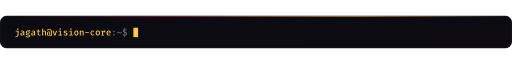
t = 0.00 s
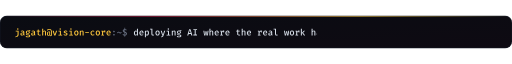
t = 1.66 s
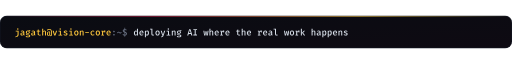
t = 2.51 s
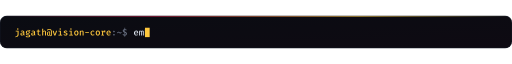
t = 5.10 s
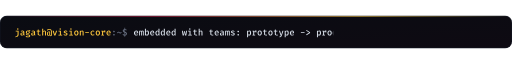
t = 6.64 s
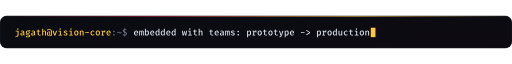
t = 9.31 s

The animated SVG that drew these frames (rendered in a browser with its animation timeline set to each time). Animation: 6 SMIL elements (animate=6); frames cover the first 9.31 s, repeats indefinitely.

<svg xmlns="http://www.w3.org/2000/svg" xmlns:xlink="http://www.w3.org/1999/xlink" width="1200" height="76" viewBox="0 0 1200 76" role="img" aria-label="Terminal: deploying AI where the real work happens / embedded with teams: prototype -&gt; production / turning models into tools people trust / built to serve. never to rule."><title>Terminal: deploying AI where the real work happens / embedded with teams: prototype -&gt; production / turning models into tools people trust / built to serve. never to rule.</title><defs><clipPath id="clip1"><rect width="1200" height="76" rx="16"/></clipPath><linearGradient id="bg2" x1="0" y1="0" x2="1" y2="1"><stop offset="0" stop-color="#0A0C12"/><stop offset="1" stop-color="#0E0A12"/></linearGradient><linearGradient id="line3" x1="0" y1="0" x2="1" y2="0"><stop offset="0" stop-color="#C4183C" stop-opacity="0"/><stop offset=".3" stop-color="#C4183C"/><stop offset=".7" stop-color="#FFC83D"/><stop offset="1" stop-color="#FFC83D" stop-opacity="0"/></linearGradient><clipPath id="type4"><rect x="312.6" y="10" width="0" height="56"><animate attributeName="width" values="0;14.6;27.2;39.8;52.4;65;77.6;90.2;102.8;115.4;128;140.6;153.2;165.8;178.4;191;203.6;216.2;228.8;241.4;254;266.6;279.2;291.8;304.4;317;329.6;342.2;354.8;367.4;380;392.6;405.2;417.8;430.4;443;455.6;468.2;480.8;493.4;506;506;493.4;480.8;468.2;455.6;443;430.4;417.8;405.2;392.6;380;367.4;354.8;342.2;329.6;317;304.4;291.8;279.2;266.6;254;241.4;228.8;216.2;203.6;191;178.4;165.8;153.2;140.6;128;115.4;102.8;90.2;77.6;65;52.4;39.8;27.2;14.6;0" keyTimes="0.0000;0.0024;0.0047;0.0071;0.0095;0.0119;0.0142;0.0166;0.0190;0.0214;0.0238;0.0261;0.0285;0.0309;0.0332;0.0356;0.0380;0.0404;0.0427;0.0451;0.0475;0.0499;0.0522;0.0546;0.0570;0.0594;0.0617;0.0641;0.0665;0.0689;0.0713;0.0736;0.0760;0.0784;0.0807;0.0831;0.0855;0.0879;0.0903;0.0926;0.0950;0.2150;0.2157;0.2165;0.2172;0.2180;0.2188;0.2195;0.2203;0.2210;0.2217;0.2225;0.2233;0.2240;0.2248;0.2255;0.2262;0.2270;0.2277;0.2285;0.2293;0.2300;0.2308;0.2315;0.2322;0.2330;0.2337;0.2345;0.2353;0.2360;0.2367;0.2375;0.2382;0.2390;0.2397;0.2405;0.2413;0.2420;0.2427;0.2435;0.2442;0.2450" calcMode="discrete" dur="20.0s" repeatCount="indefinite"/></rect></clipPath><clipPath id="type5"><rect x="312.6" y="10" width="0" height="56"><animate attributeName="width" values="0;14.6;27.2;39.8;52.4;65;77.6;90.2;102.8;115.4;128;140.6;153.2;165.8;178.4;191;203.6;216.2;228.8;241.4;254;266.6;279.2;291.8;304.4;317;329.6;342.2;354.8;367.4;380;392.6;405.2;417.8;430.4;443;455.6;468.2;480.8;493.4;506;518.6;531.2;543.8;556.4;556.4;543.8;531.2;518.6;506;493.4;480.8;468.2;455.6;443;430.4;417.8;405.2;392.6;380;367.4;354.8;342.2;329.6;317;304.4;291.8;279.2;266.6;254;241.4;228.8;216.2;203.6;191;178.4;165.8;153.2;140.6;128;115.4;102.8;90.2;77.6;65;52.4;39.8;27.2;14.6;0" keyTimes="0.0000;0.2522;0.2543;0.2565;0.2586;0.2608;0.2630;0.2651;0.2673;0.2694;0.2716;0.2737;0.2759;0.2781;0.2802;0.2824;0.2845;0.2867;0.2889;0.2910;0.2932;0.2953;0.2975;0.2997;0.3018;0.3040;0.3061;0.3083;0.3105;0.3126;0.3148;0.3169;0.3191;0.3212;0.3234;0.3256;0.3277;0.3299;0.3320;0.3342;0.3364;0.3385;0.3407;0.3428;0.3450;0.4650;0.4657;0.4664;0.4670;0.4677;0.4684;0.4691;0.4698;0.4705;0.4711;0.4718;0.4725;0.4732;0.4739;0.4745;0.4752;0.4759;0.4766;0.4773;0.4780;0.4786;0.4793;0.4800;0.4807;0.4814;0.4820;0.4827;0.4834;0.4841;0.4848;0.4855;0.4861;0.4868;0.4875;0.4882;0.4889;0.4895;0.4902;0.4909;0.4916;0.4923;0.4930;0.4936;0.4943;0.4950" calcMode="discrete" dur="20.0s" repeatCount="indefinite"/></rect></clipPath><clipPath id="type6"><rect x="312.6" y="10" width="0" height="56"><animate attributeName="width" values="0;14.6;27.2;39.8;52.4;65;77.6;90.2;102.8;115.4;128;140.6;153.2;165.8;178.4;191;203.6;216.2;228.8;241.4;254;266.6;279.2;291.8;304.4;317;329.6;342.2;354.8;367.4;380;392.6;405.2;417.8;430.4;443;455.6;468.2;480.8;480.8;468.2;455.6;443;430.4;417.8;405.2;392.6;380;367.4;354.8;342.2;329.6;317;304.4;291.8;279.2;266.6;254;241.4;228.8;216.2;203.6;191;178.4;165.8;153.2;140.6;128;115.4;102.8;90.2;77.6;65;52.4;39.8;27.2;14.6;0" keyTimes="0.0000;0.5025;0.5050;0.5075;0.5100;0.5125;0.5150;0.5175;0.5200;0.5225;0.5250;0.5275;0.5300;0.5325;0.5350;0.5375;0.5400;0.5425;0.5450;0.5475;0.5500;0.5525;0.5550;0.5575;0.5600;0.5625;0.5650;0.5675;0.5700;0.5725;0.5750;0.5775;0.5800;0.5825;0.5850;0.5875;0.5900;0.5925;0.5950;0.7150;0.7158;0.7166;0.7174;0.7182;0.7189;0.7197;0.7205;0.7213;0.7221;0.7229;0.7237;0.7245;0.7253;0.7261;0.7268;0.7276;0.7284;0.7292;0.7300;0.7308;0.7316;0.7324;0.7332;0.7339;0.7347;0.7355;0.7363;0.7371;0.7379;0.7387;0.7395;0.7403;0.7411;0.7418;0.7426;0.7434;0.7442;0.7450" calcMode="discrete" dur="20.0s" repeatCount="indefinite"/></rect></clipPath><clipPath id="type7"><rect x="312.6" y="10" width="0" height="56"><animate attributeName="width" values="0;14.6;27.2;39.8;52.4;65;77.6;90.2;102.8;115.4;128;140.6;153.2;165.8;178.4;191;203.6;216.2;228.8;241.4;254;266.6;279.2;291.8;304.4;317;329.6;342.2;354.8;367.4;380;380;367.4;354.8;342.2;329.6;317;304.4;291.8;279.2;266.6;254;241.4;228.8;216.2;203.6;191;178.4;165.8;153.2;140.6;128;115.4;102.8;90.2;77.6;65;52.4;39.8;27.2;14.6;0" keyTimes="0.0000;0.7532;0.7563;0.7595;0.7627;0.7658;0.7690;0.7722;0.7753;0.7785;0.7817;0.7848;0.7880;0.7912;0.7943;0.7975;0.8007;0.8038;0.8070;0.8102;0.8133;0.8165;0.8197;0.8228;0.8260;0.8292;0.8323;0.8355;0.8387;0.8418;0.8450;0.9650;0.9660;0.9670;0.9680;0.9690;0.9700;0.9710;0.9720;0.9730;0.9740;0.9750;0.9760;0.9770;0.9780;0.9790;0.9800;0.9810;0.9820;0.9830;0.9840;0.9850;0.9860;0.9870;0.9880;0.9890;0.9900;0.9910;0.9920;0.9930;0.9940;0.9950" calcMode="discrete" dur="20.0s" repeatCount="indefinite"/></rect></clipPath><path id="mono-j" d="M911 1056.2V221.7Q911 25.3 829.3 -104.8Q747.6 -234.8 590.6 -312.5Q433.6 -390.2 207.7 -431L171.6 -259Q329.2 -228.7 444.9 -175.9Q560.6 -123 623.8 -30.9Q687 61.2 687 207V892H270V1056.2ZM735.7 1573.4Q801.4 1573.4 842.1 1533Q882.9 1492.5 882.9 1433.3Q882.9 1372.6 842.1 1331.7Q801.4 1290.7 735.7 1290.7Q670.9 1290.7 630.4 1331.7Q589.9 1372.6 589.9 1433.3Q589.9 1492.5 630.4 1533Q670.9 1573.4 735.7 1573.4Z"/><path id="mono-a" d="M985.1 258.6Q985.1 196.6 1004.3 168.4Q1023.4 140.2 1064.7 126.2L1014.6 -25.7Q936.9 -16.7 880.7 17Q824.6 50.7 796.3 119.6Q738.1 46.6 649.1 9.6Q560.1 -27.3 458.7 -27.3Q298.5 -27.3 205.1 63.6Q111.7 154.4 111.7 301.4Q111.7 468.2 241.9 557.9Q372.1 647.6 614.3 647.6H765V717.3Q765 819.5 703.3 864Q641.7 908.6 529.6 908.6Q477.6 908.6 403.9 895.3Q330.1 882 249.1 854L193.9 1012.2Q293 1049.3 388.2 1066.5Q483.4 1083.6 564.2 1083.6Q776.3 1083.6 880.7 990Q985.1 896.3 985.1 730.1ZM527 137.9Q594.8 137.9 659.9 173.9Q725 209.9 765 275V508.3H641Q482.6 508.3 414.9 455.8Q347.1 403.4 347.1 311Q347.1 227 392.5 182.4Q437.9 137.9 527 137.9Z"/><path id="mono-g" d="M1066.7 1190.3 1127.3 1004.3Q1064.1 983.3 988.6 976.1Q913.1 969 819.9 969Q914.6 927 963 861.6Q1011.4 796.1 1011.4 701.3Q1011.4 597.8 961.2 516.8Q911 435.9 817.9 389.9Q724.8 343.9 595 343.9Q549 343.9 515.6 348.1Q482.3 352.3 450.4 361.1Q429.6 347.3 416.5 323.6Q403.4 299.9 403.4 274.2Q403.4 241.6 429.7 218.2Q455.9 194.9 535.3 194.9H718.9Q831.9 194.9 918.5 156.3Q1005.2 117.7 1054.5 51.6Q1103.7 -14.5 1103.7 -98.7Q1103.7 -256.9 967.7 -344Q831.6 -431 576 -431Q394.5 -431 291.9 -393.8Q189.3 -356.6 147.2 -284Q105.1 -211.3 105.1 -104.9H305.6Q305.6 -160.5 327.4 -196.4Q349.3 -232.4 408.3 -250Q467.2 -267.6 578.2 -267.6Q688.8 -267.6 754.5 -249.4Q820.2 -231.3 849.6 -196.8Q878.9 -162.4 878.9 -114Q878.9 -49.7 822.7 -15Q766.5 19.8 673.1 19.8H492.1Q342.2 19.8 272.8 81.1Q203.4 142.4 203.4 223.1Q203.4 276.9 233.5 326.7Q263.6 376.6 320.6 413.6Q225.8 463.8 182.2 535.6Q138.7 607.4 138.7 709.4Q138.7 821.3 194.9 905.2Q251.1 989 350.7 1036Q450.3 1083 579.7 1083Q707.3 1082.9 792.2 1096.6Q877.1 1110.4 940.6 1134.9Q1004.1 1159.5 1066.7 1190.3ZM582.4 929.3Q475.3 929.3 421 868.6Q366.7 807.9 366.7 710.6Q366.7 611.1 422.2 550.4Q477.8 489.7 585.3 489.7Q684.4 489.7 736.7 547.8Q789 605.8 789 713.1Q789 820.8 737 875.1Q684.9 929.3 582.4 929.3Z"/><path id="mono-t" d="M1059.6 56.2Q1002.4 19.1 921.1 -4.1Q839.8 -27.3 752.3 -27.3Q568.3 -27.3 472.8 68.4Q377.3 164.1 377.3 320.3V892.9H142.3V1056.2H377.3V1292L601.3 1319V1056.2H956.7L932.4 892.9H601.3V321.7Q601.3 237 643.8 195.6Q686.2 154.1 783.4 154.1Q841.4 154.1 890 167.9Q938.7 181.6 979 203.6Z"/><path id="mono-h" d="M401.9 1501.6V927.3Q466 1005.5 551.9 1044.5Q637.8 1083.6 728.7 1083.6Q878.4 1083.6 951 1001.1Q1023.6 918.5 1023.6 770.4V0H799.6V735.1Q799.6 830.2 763.9 871.5Q728.3 912.9 647.8 912.9Q598 912.9 552.3 890.4Q506.7 868 468.6 832Q430.4 796.1 401.9 755.1V0H177.9V1478.2Z"/><path id="mono-at" d="M569.7 1407.6Q719.8 1407.6 825.8 1364.3Q931.8 1321 1001.1 1243.3Q1070.5 1165.5 1109.7 1060.9Q1148.9 956.3 1164.8 833.3Q1180.7 710.3 1180.7 577.6Q1180.7 325.6 1156.6 156.4Q1132.6 -12.8 1067.5 -98.2Q1002.3 -183.7 879.1 -183.7Q818.8 -183.7 774.6 -156.7Q730.4 -129.6 701.7 -87.1Q672.9 -44.5 658.3 4.5Q643.7 53.6 642 97.6H634Q614.4 50 579 6Q543.6 -37.9 489.6 -65.8Q435.6 -93.7 358.3 -93.7Q246.1 -93.7 177.9 -34.2Q109.8 25.4 79 129.1Q48.3 232.8 48.3 363.8Q48.3 619.4 152 753.6Q255.7 887.9 453.1 887.9Q526.9 887.9 599.5 870.4Q672.1 853 755.6 808V213.8Q755.6 118.7 770.6 67Q785.5 15.4 812.1 -4.8Q838.8 -25 873.4 -25Q913.5 -25 935.7 15.8Q958 56.6 967.9 134.1Q977.8 211.7 980.1 321.8Q982.3 432 982.3 569.7Q982.3 718.1 965.8 841.5Q949.2 964.9 904.8 1054.9Q860.3 1144.8 778 1194.1Q695.7 1243.3 564.7 1243.3Q463.9 1243.3 352.4 1205.4Q240.9 1167.5 117.7 1059.3L10.4 1184.2Q146 1302.3 285.7 1355Q425.4 1407.6 569.7 1407.6ZM455.8 735.9Q340.8 735.9 298.9 646.3Q257 556.7 257 363.8Q257 268.4 269.1 200.4Q281.2 132.4 311.1 96.1Q340.9 59.7 392.3 59.7Q452.6 59.7 486.7 88Q520.7 116.2 537.9 154.5Q555.1 192.7 563.9 222.3V710.1Q537.2 724 512 729.9Q486.9 735.9 455.8 735.9Z"/><path id="mono-v" d="M1102.7 1056.2 731 0H468.7L97.3 1056.2H336.7L604.6 186.4L873.8 1056.2Z"/><path id="mono-i" d="M755 1056.2V164.2H1041.7V0H215.1V164.2H531V892H225.1V1056.2ZM599.4 1573.4Q665.1 1573.4 705.6 1533Q746.1 1492.5 746.1 1433.3Q746.1 1372.6 705.6 1331.7Q665.1 1290.7 599.4 1290.7Q534.6 1290.7 493.9 1331.7Q453.1 1372.6 453.1 1433.3Q453.1 1492.5 493.9 1533Q534.6 1573.4 599.4 1573.4Z"/><path id="mono-s" d="M561.7 144.6Q667 144.6 729 182.3Q790.9 220 790.9 286.2Q790.9 328.9 773.1 359.3Q755.3 389.7 701 415.3Q646.8 440.8 537.4 468.9Q432.8 495.8 354.4 533Q276.1 570.1 232.9 629.3Q189.8 688.4 189.8 781Q189.8 872.1 241.1 940.2Q292.4 1008.2 387.5 1045.9Q482.6 1083.6 612.4 1083.6Q745.3 1083.6 844.1 1048.8Q942.9 1013.9 1012.7 962.2L919.3 821.3Q857.1 862.3 783.5 888Q709.9 913.7 617.6 913.7Q510.9 913.7 464.5 881.9Q418.1 850.2 418.1 796.7Q418.1 757.7 441.5 731.5Q464.8 705.3 523.1 682.4Q581.4 659.5 686.9 630Q789.9 602 866.6 564Q943.4 526 985.8 463.7Q1028.3 401.4 1028.3 300.7Q1028.3 187.1 962.4 114.4Q896.5 41.6 790.2 7.2Q683.9 -27.3 562.2 -27.3Q415.4 -27.3 308.2 15.3Q201 57.8 127.6 121.7L247.3 258Q309.3 208.1 389 176.3Q468.7 144.6 561.7 144.6Z"/><path id="mono-o" d="M601.4 1083.6Q755.9 1083.6 861.7 1015Q967.6 946.5 1022.2 822.1Q1076.7 697.8 1076.7 529.7Q1076.7 362.8 1021.2 237.4Q965.7 112.1 859.6 42.4Q753.4 -27.3 600 -27.3Q446.6 -27.3 340.2 40.4Q233.8 108.1 178.6 233Q123.3 357.8 123.3 527.7Q123.3 692.9 178.8 817.9Q234.3 943 341.2 1013.3Q448.1 1083.6 601.4 1083.6ZM601.4 910Q480 910 419.1 817.3Q358.2 724.6 358.2 527.7Q358.2 331.6 418.4 238.9Q478.6 146.2 600 146.2Q721.4 146.2 781.6 238.9Q841.8 331.6 841.8 529.7Q841.8 725.2 781.8 817.6Q721.9 910 601.4 910Z"/><path id="mono-n" d="M177.9 0V1056.2H371.4L387.7 918.9Q454.4 999.8 544.2 1041.7Q633.9 1083.6 728.7 1083.6Q876.7 1083.6 950.1 1001.1Q1023.6 918.5 1023.6 770.4V0H799.6V659.3Q799.6 750.6 788.7 806.6Q777.8 862.6 745.4 887.8Q713.1 912.9 648.7 912.9Q598 912.9 552.1 890.7Q506.2 868.5 468.3 833.2Q430.4 797.8 401.9 757.9V0Z"/><path id="mono-hyphen" d="M187.1 534.1V717.9H1012.9V534.1Z"/><path id="mono-c" d="M686.7 157Q760.8 157 825 182.8Q889.2 208.5 946.7 249L1051.3 104.6Q981.8 45.5 883.4 9.1Q785.1 -27.3 680.2 -27.3Q517.9 -27.3 402.8 41.3Q287.7 109.9 226.7 233.7Q165.8 357.5 165.8 522.6Q165.8 683.8 227.5 810.6Q289.3 937.5 405.1 1010.5Q521 1083.6 683.9 1083.6Q792.4 1083.6 883.1 1051.8Q973.7 1019.9 1049.9 957.3L946.9 815.7Q884.7 859 820.2 881.6Q755.6 904.3 687.7 904.3Q562.5 904.3 483.1 812.3Q403.7 720.3 403.7 522.6Q403.7 391.2 440.5 310.7Q477.2 230.3 541.3 193.7Q605.3 157 686.7 157Z"/><path id="mono-r" d="M187.9 0V160.2H342.7V896.6H187.9V1056.2H513.7L555 811Q614.4 943.7 701.9 1013.3Q789.5 1083 926.6 1083Q974.3 1083 1011.8 1075.7Q1049.2 1068.4 1085.7 1056.2L1019 864.3Q987.1 873.2 959.3 877.5Q931.5 881.7 897 881.7Q782 881.7 698.4 796Q614.9 710.3 566.7 552.4V160.2H779.6V0ZM887.7 666.9V926.6L916 1056.2H1085.7L1048.3 666.9Z"/><path id="mono-e" d="M363.7 456.3Q370.9 347.7 410.1 279.3Q449.4 211 512.5 179.1Q575.6 147.1 651.7 147.1Q729.5 147.1 795.9 171.1Q862.2 195.1 929 239.4L1026.3 105.3Q952.3 45.1 853 8.9Q753.6 -27.3 641.1 -27.3Q476.9 -27.3 363.2 43.1Q249.5 113.4 190.9 238.2Q132.3 363.1 132.3 527.1Q132.3 685.6 190.3 811.4Q248.4 937.3 356.3 1010.4Q464.1 1083.6 614.3 1083.6Q754.8 1083.6 856.5 1020Q958.2 956.5 1013.4 838.5Q1068.7 720.6 1068.7 556.3Q1068.7 529.3 1067.4 502.9Q1066.2 476.4 1064.1 456.3ZM615.8 917.6Q510.6 917.6 442.1 842.7Q373.6 767.8 362.6 608.9H851.8Q849.3 757.9 788.5 837.8Q727.8 917.6 615.8 917.6Z"/><path id="mono-colon" d="M418.7 154Q418.7 226.5 470.9 279.4Q523 332.2 598.6 332.2Q675.5 332.2 727.4 279.4Q779.3 226.5 779.3 154Q779.3 79 727.4 25.9Q675.5 -27.3 598.6 -27.3Q523 -27.3 470.9 25.9Q418.7 79 418.7 154ZM418.7 863.7Q418.7 913.5 442.7 954.1Q466.6 994.6 507.7 1018.8Q548.7 1043 598.6 1043Q675.5 1043 727.4 990.3Q779.3 937.7 779.3 863.7Q779.3 790.2 727.4 736.8Q675.5 683.4 598.6 683.4Q523 683.4 470.9 736.8Q418.7 790.2 418.7 863.7Z"/><path id="mono-asciitilde" d="M408.9 823.6Q483.8 823.6 537.1 793.6Q590.4 763.6 632.3 723.6Q674.1 683.6 713.1 653.6Q752.2 623.6 797.7 623.6Q858 623.6 903.6 669.4Q949.1 715.1 988.1 788.2L1129.7 719.7Q1095.8 649.3 1050.6 585.9Q1005.4 522.6 942.5 482.6Q879.6 442.6 791.1 442.6Q720.1 442.6 667.5 472.6Q614.9 502.6 572.4 542.6Q529.8 582.6 489.3 612.6Q448.8 642.6 402.3 642.6Q340 642.6 295.4 596.5Q250.9 550.4 211.9 478.4L70.3 545.4Q104.6 613.6 149.1 677.5Q193.6 741.3 256.7 782.5Q319.8 823.6 408.9 823.6Z"/><path id="mono-dollar" d="M693.7 1702.4V1403Q814.8 1391.6 909.9 1347.1Q1005.1 1302.7 1070.9 1243.6L949 1117.1Q892.6 1167.4 828.2 1196.7Q763.8 1225.9 693.7 1233.3V817.7Q807.1 780.4 896.7 727Q986.4 673.7 1038.8 592.4Q1091.1 511.2 1091.1 389.7Q1091.1 288.8 1046 201.8Q1000.8 114.9 912.4 56.3Q823.9 -2.3 693.7 -19.3V-313H549V-25.3Q404.8 -15.2 295.8 40.7Q186.7 96.6 117 163.8L237.4 299Q302.1 237.7 378.2 197.9Q454.2 158.1 549 151.1V652.4Q357.9 715.8 263.4 809.4Q169 903 169 1043.1Q169 1133.9 212.5 1211.1Q256 1288.4 340.9 1339.7Q425.9 1390.9 549 1403V1702.4ZM693.7 599.4V158.6Q866.6 194.7 866.6 374.3Q866.6 448.6 829.6 502.4Q792.6 556.2 693.7 599.4ZM549 1229.9Q475 1217.5 431.2 1173.3Q387.3 1129 387.3 1058.6Q387.3 996.6 419.1 953.3Q450.8 909.9 549 868.1Z"/><path id="mono-d" d="M798.1 1505 1022.1 1479.7V0H824.6L808.6 130.4Q755.5 55 680.3 13.9Q605.1 -27.3 511.7 -27.3Q376.3 -27.3 288.4 42.5Q200.5 112.3 157.7 237.4Q115 362.5 115 528.2Q115 688.9 164.8 814.2Q214.6 939.5 307.9 1011.6Q401.2 1083.6 531.8 1083.6Q614.7 1083.6 681 1054.5Q747.3 1025.4 798.1 969.3ZM590.9 912Q478.2 912 415 818.7Q351.9 725.4 351.9 527.7Q351.9 393.3 377.9 308.9Q403.9 224.4 452.9 184.8Q501.9 145.3 571.4 145.3Q647 145.3 702.9 189.3Q758.9 233.3 798.1 295.1V795.3Q758.9 850.7 706.8 881.3Q654.7 912 590.9 912Z"/><path id="mono-p" d="M693 1083.6Q833 1083.6 917 1015.1Q1001.1 946.5 1038.9 822.2Q1076.7 697.9 1076.7 529.7Q1076.7 368.6 1030.9 242.7Q985 116.8 894.7 44.8Q804.5 -27.3 670.1 -27.3Q503.6 -27.3 401.9 90.4V-405.7L177.9 -431V1056.2H372.6L386.6 920Q447.2 1001.6 526.4 1042.6Q605.6 1083.6 693 1083.6ZM631.4 911.4Q556.3 911.4 499 866.2Q441.6 821 401.9 759.7V265.7Q440.1 209 492.7 178.4Q545.2 147.7 610.6 147.7Q724.3 147.7 783 238.8Q841.8 329.9 841.8 528.6Q841.8 664.4 818.4 748.6Q795.1 832.9 748.3 872.2Q701.6 911.4 631.4 911.4Z"/><path id="mono-l" d="M642.2 1479.7V288Q642.2 215.4 686.4 184.8Q730.6 154.1 802.2 154.1Q847.6 154.1 888.7 163.9Q929.8 173.6 969 189L1025.9 33.1Q979 9.4 910.7 -8.9Q842.4 -27.3 754.3 -27.3Q594.9 -27.3 506.6 62.6Q418.3 152.5 418.3 308.3V1315.4H99V1479.7Z"/><path id="mono-y" d="M1102.3 1056.2 738.2 -4.3Q697.5 -124.2 633.2 -215.7Q568.8 -307.1 468.9 -363.2Q369 -419.2 220.9 -431.6L191.6 -263.7Q299 -247.3 362.5 -214.6Q426.1 -181.9 463.6 -129Q501.2 -76.1 529.8 0H453.9L97.7 1056.2H335.9L601.8 156L871.8 1056.2Z"/><path id="mono-A" d="M841.7 331.6H349.4L253.4 0H17.3L456.1 1380.2H744.4L1183.7 0H937.7ZM397.1 511.1H793.4L596 1200.3Z"/><path id="mono-I" d="M1015 1380.2V1203H716.6V177.7H1015V0H185V177.7H483.4V1203H185V1380.2Z"/><path id="mono-w" d="M1004.1 0H724.1L604.9 750.4L477.3 0H203.3L24.3 1056.2H240.4L350.1 139L497.1 922.2H721.4L857.9 139L968.1 1056.2H1175.7Z"/><path id="mono-k" d="M1107.7 1056.2 681.1 583.9 1152.6 0H879.3L424.9 577.7L846.7 1056.2ZM408.6 1505V0H184.6V1479.7Z"/><path id="mono-m" d="M906.3 1083.6Q966.5 1083.6 1014.1 1057.6Q1061.6 1031.6 1089.5 966.7Q1117.3 901.8 1117.3 784.6V0H917.7V754.3Q917.7 837.1 906.2 873.1Q894.8 909 847.4 909Q808.5 909 769.6 885.4Q730.6 861.8 691.4 804.6V0H509.7V754.3Q509.7 837.1 498.2 873.1Q486.8 909 439.4 909Q399.6 909 361.1 885.4Q322.6 861.8 283.4 804.6V0H82.7V1056.2H252.4L266.7 941.7Q312.4 1005.4 365.1 1044.5Q417.7 1083.6 493 1083.6Q553 1083.6 602.2 1054Q651.4 1024.5 673.7 949.4Q718.4 1009.3 774 1046.4Q829.6 1083.6 906.3 1083.6Z"/><path id="mono-b" d="M401.9 930Q456.6 1002.2 530.5 1042.9Q604.4 1083.6 691.6 1083.6Q831 1083.6 917.7 1015.1Q1004.5 946.5 1044.7 822.2Q1085 697.9 1085 529.7Q1085 368.6 1037 242.7Q989 116.8 895.4 44.8Q801.9 -27.3 665.3 -27.3Q488.2 -27.3 387.4 104.1L375.4 0H177.9V1479.7L401.9 1505ZM609.1 144.2Q722.8 144.2 785.5 237.1Q848.1 329.9 848.1 528.6Q848.1 664.4 822.9 748.6Q797.6 832.9 749 872.2Q700.5 911.4 630.9 911.4Q556.3 911.4 499 866.2Q441.6 821 401.9 759.7V265.7Q439 209.1 491.6 176.7Q544.2 144.2 609.1 144.2Z"/><path id="mono-greater" d="M265.6 1202 1039.4 723.7V531.3L272.4 52.6L162 211L847 626.6L162 1037.3Z"/><path id="mono-u" d="M401.9 1056.2V317.7Q401.9 224 439.5 184.2Q477.1 144.4 553 144.4Q625.5 144.4 692.2 187.2Q758.9 229.9 798.1 292V1056.2H1022.1V0H828.6L814.6 135Q755.8 56.1 665.9 14.4Q575.9 -27.3 481.9 -27.3Q328.8 -27.3 253.3 57.4Q177.9 142.1 177.9 290.2V1056.2Z"/><path id="mono-period" d="M405.8 167.4Q405.8 220.8 431.4 264.6Q457.1 308.4 500.9 334.3Q544.8 360.2 598.6 360.2Q653.9 360.2 697.9 334.3Q741.9 308.4 767.6 264.6Q793.3 220.8 793.3 167.4Q793.3 114.1 767.6 69.6Q741.9 25.1 697.9 -1.1Q653.9 -27.3 598.6 -27.3Q544.8 -27.3 500.9 -1.1Q457.1 25.1 431.4 69.6Q405.8 114.1 405.8 167.4Z"/></defs><g clip-path="url(#clip1)"><rect width="1200" height="76" fill="url(#bg2)"/><rect y="0" width="1200" height="2" fill="url(#line3)"/><g transform="translate(34 46) scale(0.01050 -0.01050)" fill="#FFC83D" ><use xlink:href="#mono-j" x="0"/><use xlink:href="#mono-a" x="1200"/><use xlink:href="#mono-g" x="2400"/><use xlink:href="#mono-a" x="3600"/><use xlink:href="#mono-t" x="4800"/><use xlink:href="#mono-h" x="6000"/><use xlink:href="#mono-at" x="7200"/><use xlink:href="#mono-v" x="8400"/><use xlink:href="#mono-i" x="9600"/><use xlink:href="#mono-s" x="10800"/><use xlink:href="#mono-i" x="12000"/><use xlink:href="#mono-o" x="13200"/><use xlink:href="#mono-n" x="14400"/><use xlink:href="#mono-hyphen" x="15600"/><use xlink:href="#mono-c" x="16800"/><use xlink:href="#mono-o" x="18000"/><use xlink:href="#mono-r" x="19200"/><use xlink:href="#mono-e" x="20400"/></g><g transform="translate(260.8 46) scale(0.01050 -0.01050)" fill="#6B7385" ><use xlink:href="#mono-colon" x="0"/><use xlink:href="#mono-asciitilde" x="1200"/><use xlink:href="#mono-dollar" x="2400"/></g><g clip-path="url(#type4)"><g transform="translate(312.6 46) scale(0.01050 -0.01050)" fill="#D7DEE8" ><use xlink:href="#mono-d" x="0"/><use xlink:href="#mono-e" x="1200"/><use xlink:href="#mono-p" x="2400"/><use xlink:href="#mono-l" x="3600"/><use xlink:href="#mono-o" x="4800"/><use xlink:href="#mono-y" x="6000"/><use xlink:href="#mono-i" x="7200"/><use xlink:href="#mono-n" x="8400"/><use xlink:href="#mono-g" x="9600"/><use xlink:href="#mono-A" x="12000"/><use xlink:href="#mono-I" x="13200"/><use xlink:href="#mono-w" x="15600"/><use xlink:href="#mono-h" x="16800"/><use xlink:href="#mono-e" x="18000"/><use xlink:href="#mono-r" x="19200"/><use xlink:href="#mono-e" x="20400"/><use xlink:href="#mono-t" x="22800"/><use xlink:href="#mono-h" x="24000"/><use xlink:href="#mono-e" x="25200"/><use xlink:href="#mono-r" x="27600"/><use xlink:href="#mono-e" x="28800"/><use xlink:href="#mono-a" x="30000"/><use xlink:href="#mono-l" x="31200"/><use xlink:href="#mono-w" x="33600"/><use xlink:href="#mono-o" x="34800"/><use xlink:href="#mono-r" x="36000"/><use xlink:href="#mono-k" x="37200"/><use xlink:href="#mono-h" x="39600"/><use xlink:href="#mono-a" x="40800"/><use xlink:href="#mono-p" x="42000"/><use xlink:href="#mono-p" x="43200"/><use xlink:href="#mono-e" x="44400"/><use xlink:href="#mono-n" x="45600"/><use xlink:href="#mono-s" x="46800"/></g></g><g clip-path="url(#type5)"><g transform="translate(312.6 46) scale(0.01050 -0.01050)" fill="#D7DEE8" ><use xlink:href="#mono-e" x="0"/><use xlink:href="#mono-m" x="1200"/><use xlink:href="#mono-b" x="2400"/><use xlink:href="#mono-e" x="3600"/><use xlink:href="#mono-d" x="4800"/><use xlink:href="#mono-d" x="6000"/><use xlink:href="#mono-e" x="7200"/><use xlink:href="#mono-d" x="8400"/><use xlink:href="#mono-w" x="10800"/><use xlink:href="#mono-i" x="12000"/><use xlink:href="#mono-t" x="13200"/><use xlink:href="#mono-h" x="14400"/><use xlink:href="#mono-t" x="16800"/><use xlink:href="#mono-e" x="18000"/><use xlink:href="#mono-a" x="19200"/><use xlink:href="#mono-m" x="20400"/><use xlink:href="#mono-s" x="21600"/><use xlink:href="#mono-colon" x="22800"/><use xlink:href="#mono-p" x="25200"/><use xlink:href="#mono-r" x="26400"/><use xlink:href="#mono-o" x="27600"/><use xlink:href="#mono-t" x="28800"/><use xlink:href="#mono-o" x="30000"/><use xlink:href="#mono-t" x="31200"/><use xlink:href="#mono-y" x="32400"/><use xlink:href="#mono-p" x="33600"/><use xlink:href="#mono-e" x="34800"/><use xlink:href="#mono-hyphen" x="37200"/><use xlink:href="#mono-greater" x="38400"/><use xlink:href="#mono-p" x="40800"/><use xlink:href="#mono-r" x="42000"/><use xlink:href="#mono-o" x="43200"/><use xlink:href="#mono-d" x="44400"/><use xlink:href="#mono-u" x="45600"/><use xlink:href="#mono-c" x="46800"/><use xlink:href="#mono-t" x="48000"/><use xlink:href="#mono-i" x="49200"/><use xlink:href="#mono-o" x="50400"/><use xlink:href="#mono-n" x="51600"/></g></g><g clip-path="url(#type6)"><g transform="translate(312.6 46) scale(0.01050 -0.01050)" fill="#D7DEE8" ><use xlink:href="#mono-t" x="0"/><use xlink:href="#mono-u" x="1200"/><use xlink:href="#mono-r" x="2400"/><use xlink:href="#mono-n" x="3600"/><use xlink:href="#mono-i" x="4800"/><use xlink:href="#mono-n" x="6000"/><use xlink:href="#mono-g" x="7200"/><use xlink:href="#mono-m" x="9600"/><use xlink:href="#mono-o" x="10800"/><use xlink:href="#mono-d" x="12000"/><use xlink:href="#mono-e" x="13200"/><use xlink:href="#mono-l" x="14400"/><use xlink:href="#mono-s" x="15600"/><use xlink:href="#mono-i" x="18000"/><use xlink:href="#mono-n" x="19200"/><use xlink:href="#mono-t" x="20400"/><use xlink:href="#mono-o" x="21600"/><use xlink:href="#mono-t" x="24000"/><use xlink:href="#mono-o" x="25200"/><use xlink:href="#mono-o" x="26400"/><use xlink:href="#mono-l" x="27600"/><use xlink:href="#mono-s" x="28800"/><use xlink:href="#mono-p" x="31200"/><use xlink:href="#mono-e" x="32400"/><use xlink:href="#mono-o" x="33600"/><use xlink:href="#mono-p" x="34800"/><use xlink:href="#mono-l" x="36000"/><use xlink:href="#mono-e" x="37200"/><use xlink:href="#mono-t" x="39600"/><use xlink:href="#mono-r" x="40800"/><use xlink:href="#mono-u" x="42000"/><use xlink:href="#mono-s" x="43200"/><use xlink:href="#mono-t" x="44400"/></g></g><g clip-path="url(#type7)"><g transform="translate(312.6 46) scale(0.01050 -0.01050)" fill="#D7DEE8" ><use xlink:href="#mono-b" x="0"/><use xlink:href="#mono-u" x="1200"/><use xlink:href="#mono-i" x="2400"/><use xlink:href="#mono-l" x="3600"/><use xlink:href="#mono-t" x="4800"/><use xlink:href="#mono-t" x="7200"/><use xlink:href="#mono-o" x="8400"/><use xlink:href="#mono-s" x="10800"/><use xlink:href="#mono-e" x="12000"/><use xlink:href="#mono-r" x="13200"/><use xlink:href="#mono-v" x="14400"/><use xlink:href="#mono-e" x="15600"/><use xlink:href="#mono-period" x="16800"/><use xlink:href="#mono-n" x="19200"/><use xlink:href="#mono-e" x="20400"/><use xlink:href="#mono-v" x="21600"/><use xlink:href="#mono-e" x="22800"/><use xlink:href="#mono-r" x="24000"/><use xlink:href="#mono-t" x="26400"/><use xlink:href="#mono-o" x="27600"/><use xlink:href="#mono-r" x="30000"/><use xlink:href="#mono-u" x="31200"/><use xlink:href="#mono-l" x="32400"/><use xlink:href="#mono-e" x="33600"/><use xlink:href="#mono-period" x="34800"/></g></g><rect x="312.6" y="28" width="11" height="22" fill="#FFC83D"><animate attributeName="x" values="312.6;327.2;339.8;352.4;365;377.6;390.2;402.8;415.4;428;440.6;453.2;465.8;478.4;491;503.6;516.2;528.8;541.4;554;566.6;579.2;591.8;604.4;617;629.6;642.2;654.8;667.4;680;692.6;705.2;717.8;730.4;743;755.6;768.2;780.8;793.4;806;818.6;818.6;806;793.4;780.8;768.2;755.6;743;730.4;717.8;705.2;692.6;680;667.4;654.8;642.2;629.6;617;604.4;591.8;579.2;566.6;554;541.4;528.8;516.2;503.6;491;478.4;465.8;453.2;440.6;428;415.4;402.8;390.2;377.6;365;352.4;339.8;327.2;312.6;327.2;339.8;352.4;365;377.6;390.2;402.8;415.4;428;440.6;453.2;465.8;478.4;491;503.6;516.2;528.8;541.4;554;566.6;579.2;591.8;604.4;617;629.6;642.2;654.8;667.4;680;692.6;705.2;717.8;730.4;743;755.6;768.2;780.8;793.4;806;818.6;831.2;843.8;856.4;869;869;856.4;843.8;831.2;818.6;806;793.4;780.8;768.2;755.6;743;730.4;717.8;705.2;692.6;680;667.4;654.8;642.2;629.6;617;604.4;591.8;579.2;566.6;554;541.4;528.8;516.2;503.6;491;478.4;465.8;453.2;440.6;428;415.4;402.8;390.2;377.6;365;352.4;339.8;327.2;312.6;327.2;339.8;352.4;365;377.6;390.2;402.8;415.4;428;440.6;453.2;465.8;478.4;491;503.6;516.2;528.8;541.4;554;566.6;579.2;591.8;604.4;617;629.6;642.2;654.8;667.4;680;692.6;705.2;717.8;730.4;743;755.6;768.2;780.8;793.4;793.4;780.8;768.2;755.6;743;730.4;717.8;705.2;692.6;680;667.4;654.8;642.2;629.6;617;604.4;591.8;579.2;566.6;554;541.4;528.8;516.2;503.6;491;478.4;465.8;453.2;440.6;428;415.4;402.8;390.2;377.6;365;352.4;339.8;327.2;312.6;327.2;339.8;352.4;365;377.6;390.2;402.8;415.4;428;440.6;453.2;465.8;478.4;491;503.6;516.2;528.8;541.4;554;566.6;579.2;591.8;604.4;617;629.6;642.2;654.8;667.4;680;692.6;692.6;680;667.4;654.8;642.2;629.6;617;604.4;591.8;579.2;566.6;554;541.4;528.8;516.2;503.6;491;478.4;465.8;453.2;440.6;428;415.4;402.8;390.2;377.6;365;352.4;339.8;327.2;312.6" keyTimes="0.0000;0.0024;0.0047;0.0071;0.0095;0.0119;0.0142;0.0166;0.0190;0.0214;0.0238;0.0261;0.0285;0.0309;0.0332;0.0356;0.0380;0.0404;0.0427;0.0451;0.0475;0.0499;0.0522;0.0546;0.0570;0.0594;0.0617;0.0641;0.0665;0.0689;0.0713;0.0736;0.0760;0.0784;0.0807;0.0831;0.0855;0.0879;0.0903;0.0926;0.0950;0.2150;0.2157;0.2165;0.2172;0.2180;0.2188;0.2195;0.2203;0.2210;0.2217;0.2225;0.2233;0.2240;0.2248;0.2255;0.2262;0.2270;0.2277;0.2285;0.2293;0.2300;0.2308;0.2315;0.2322;0.2330;0.2337;0.2345;0.2353;0.2360;0.2367;0.2375;0.2382;0.2390;0.2397;0.2405;0.2413;0.2420;0.2427;0.2435;0.2442;0.2450;0.2522;0.2543;0.2565;0.2586;0.2608;0.2630;0.2651;0.2673;0.2694;0.2716;0.2737;0.2759;0.2781;0.2802;0.2824;0.2845;0.2867;0.2889;0.2910;0.2932;0.2953;0.2975;0.2997;0.3018;0.3040;0.3061;0.3083;0.3105;0.3126;0.3148;0.3169;0.3191;0.3212;0.3234;0.3256;0.3277;0.3299;0.3320;0.3342;0.3364;0.3385;0.3407;0.3428;0.3450;0.4650;0.4657;0.4664;0.4670;0.4677;0.4684;0.4691;0.4698;0.4705;0.4711;0.4718;0.4725;0.4732;0.4739;0.4745;0.4752;0.4759;0.4766;0.4773;0.4780;0.4786;0.4793;0.4800;0.4807;0.4814;0.4820;0.4827;0.4834;0.4841;0.4848;0.4855;0.4861;0.4868;0.4875;0.4882;0.4889;0.4895;0.4902;0.4909;0.4916;0.4923;0.4930;0.4936;0.4943;0.4950;0.5025;0.5050;0.5075;0.5100;0.5125;0.5150;0.5175;0.5200;0.5225;0.5250;0.5275;0.5300;0.5325;0.5350;0.5375;0.5400;0.5425;0.5450;0.5475;0.5500;0.5525;0.5550;0.5575;0.5600;0.5625;0.5650;0.5675;0.5700;0.5725;0.5750;0.5775;0.5800;0.5825;0.5850;0.5875;0.5900;0.5925;0.5950;0.7150;0.7158;0.7166;0.7174;0.7182;0.7189;0.7197;0.7205;0.7213;0.7221;0.7229;0.7237;0.7245;0.7253;0.7261;0.7268;0.7276;0.7284;0.7292;0.7300;0.7308;0.7316;0.7324;0.7332;0.7339;0.7347;0.7355;0.7363;0.7371;0.7379;0.7387;0.7395;0.7403;0.7411;0.7418;0.7426;0.7434;0.7442;0.7450;0.7532;0.7563;0.7595;0.7627;0.7658;0.7690;0.7722;0.7753;0.7785;0.7817;0.7848;0.7880;0.7912;0.7943;0.7975;0.8007;0.8038;0.8070;0.8102;0.8133;0.8165;0.8197;0.8228;0.8260;0.8292;0.8323;0.8355;0.8387;0.8418;0.8450;0.9650;0.9660;0.9670;0.9680;0.9690;0.9700;0.9710;0.9720;0.9730;0.9740;0.9750;0.9760;0.9770;0.9780;0.9790;0.9800;0.9810;0.9820;0.9830;0.9840;0.9850;0.9860;0.9870;0.9880;0.9890;0.9900;0.9910;0.9920;0.9930;0.9940;0.9950" calcMode="discrete" dur="20.0s" repeatCount="indefinite"/><animate attributeName="opacity" values="1;0" dur="1s" calcMode="discrete" repeatCount="indefinite"/></rect></g><rect x=".5" y=".5" width="1199" height="75" rx="16" fill="none" stroke="#1C2130"/></svg>
